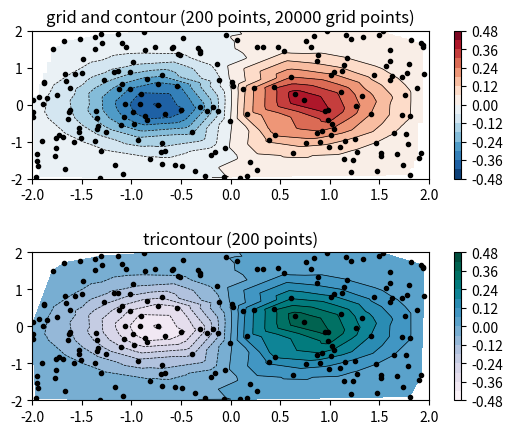

Python code for this plot:
import matplotlib.pyplot as plt
import matplotlib.tri as tri
import numpy as np

np.random.seed(19990707)
npts = 200
ngridx = 100
ngridy = 200
x = np.random.uniform(-2, 2, npts)
y = np.random.uniform(-2, 2, npts)
z = x * np.exp(-x**2 - y**2)

fig, (ax1, ax2) = plt.subplots(nrows=2)

# -----------------------
# Interpolation on a grid
# -----------------------
# A contour plot of irregularly spaced data coordinates
# via interpolation on a grid.

# Create grid values first.
xi = np.linspace(-2.1, 2.1, ngridx)
yi = np.linspace(-2.1, 2.1, ngridy)

# Perform linear interpolation of the data (x,y)
# on a grid defined by (xi,yi)
triang = tri.Triangulation(x, y)
interpolator = tri.LinearTriInterpolator(triang, z)
Xi, Yi = np.meshgrid(xi, yi)
zi = interpolator(Xi, Yi)

# Note that scipy.interpolate provides means to interpolate data on a grid
# as well. The following would be an alternative to the four lines above:
#from scipy.interpolate import griddata
#zi = griddata((x, y), z, (xi[None,:], yi[:,None]), method='linear')


ax1.contour(xi, yi, zi, levels=14, linewidths=0.5, colors='k')
cntr1 = ax1.contourf(xi, yi, zi, levels=14, cmap="RdBu_r")

fig.colorbar(cntr1, ax=ax1)
ax1.plot(x, y, 'ko', ms=3)
ax1.set(xlim=(-2, 2), ylim=(-2, 2))
ax1.set_title('grid and contour (%d points, %d grid points)' %
              (npts, ngridx * ngridy))


# ----------
# Tricontour
# ----------
# Directly supply the unordered, irregularly spaced coordinates
# to tricontour.

ax2.tricontour(x, y, z, levels=14, linewidths=0.5, colors='k')
cntr2 = ax2.tricontourf(x, y, z, levels=14, cmap="PuBuGn")

fig.colorbar(cntr2, ax=ax2)
ax2.plot(x, y, 'ko', ms=3)
ax2.set(xlim=(-2, 2), ylim=(-2, 2))
ax2.set_title('tricontour (%d points)' % npts)

plt.subplots_adjust(hspace=0.5)
plt.show()